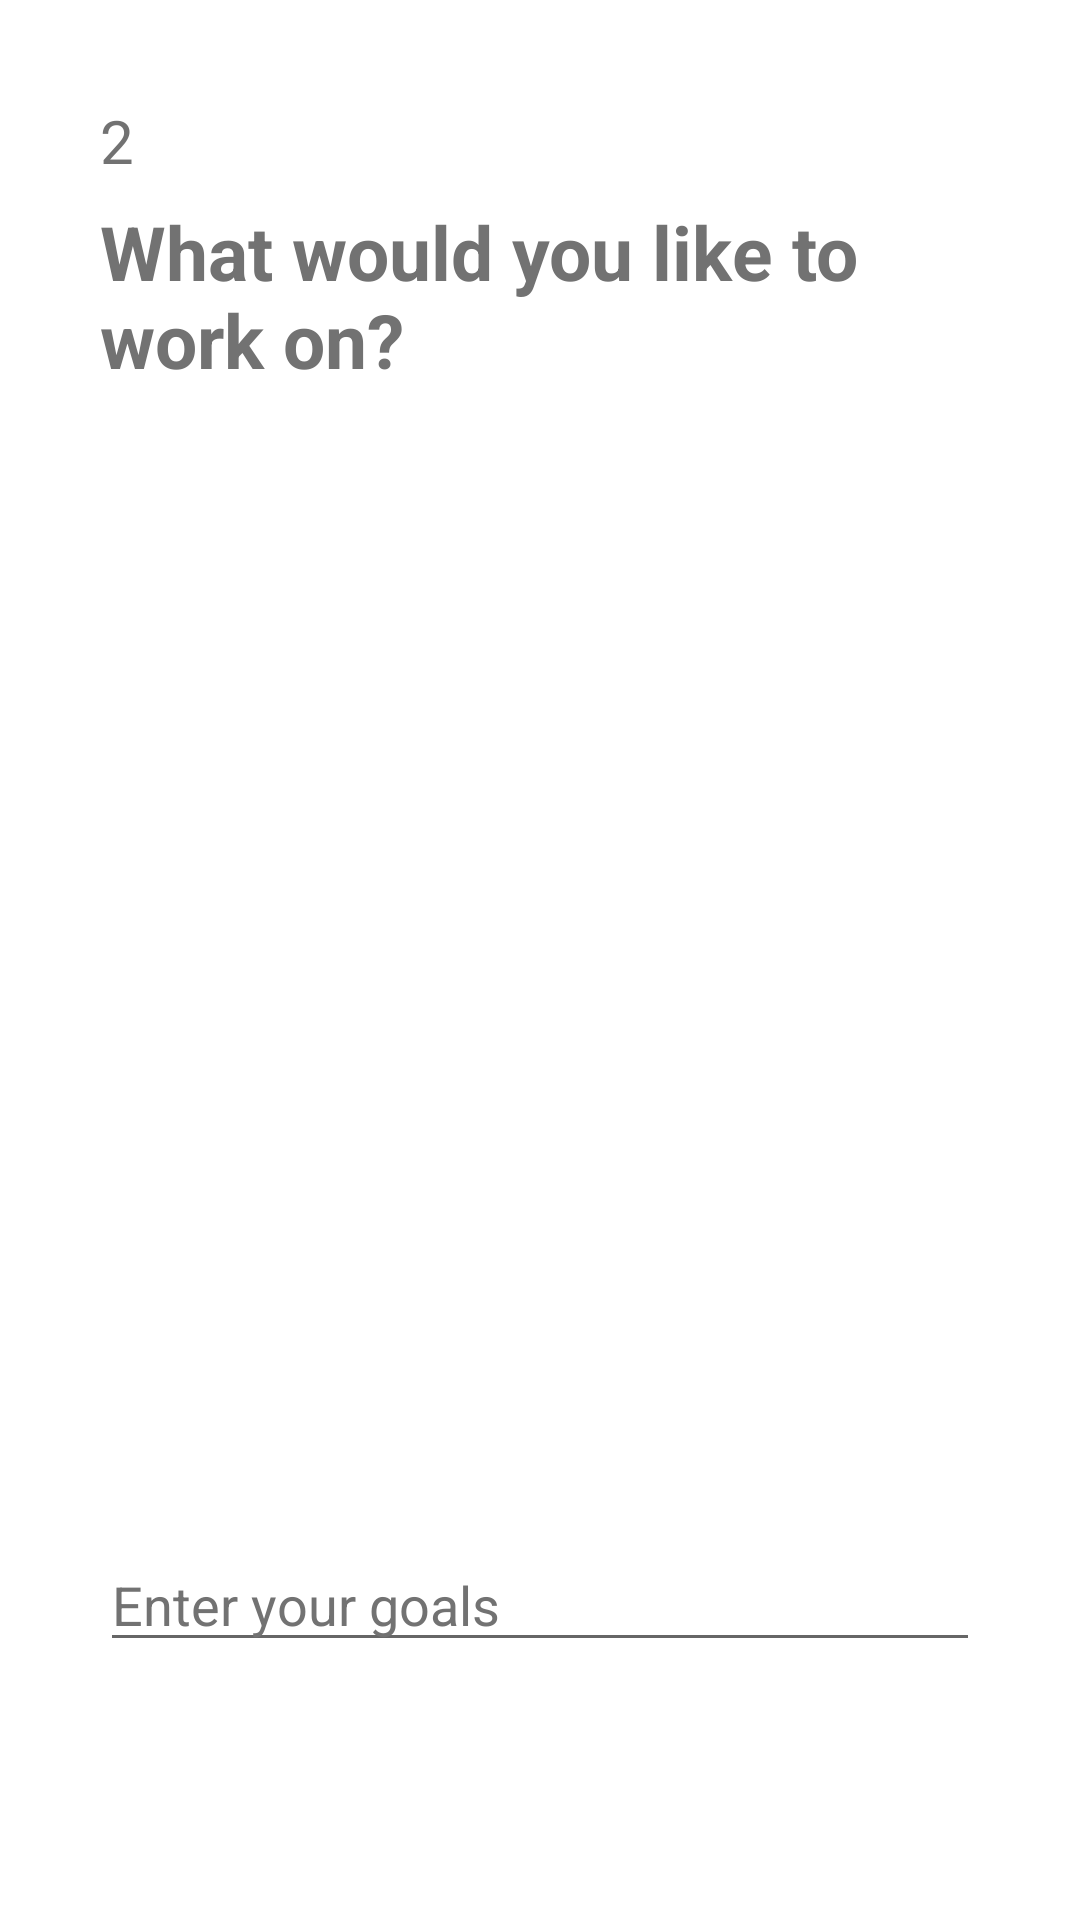

Write the Android layout XML for this screen, with the resource values it uses.
<!-- AndroidManifest.xml: application theme Theme.StudyWithMe -->
<!-- res/layout/fragment_quest1.xml -->
<?xml version="1.0" encoding="utf-8"?>
<androidx.constraintlayout.widget.ConstraintLayout xmlns:android="http://schemas.android.com/apk/res/android"
    xmlns:app="http://schemas.android.com/apk/res-auto"
    xmlns:tools="http://schemas.android.com/tools"
    android:layout_width="match_parent"
    android:layout_height="match_parent"
    tools:context=".ui.questionnaire.Quest1Fragment"
    android:id="@+id/fragmentQuest1"
    >

    <LinearLayout
        android:layout_width="match_parent"
        android:layout_height="wrap_content"
        android:layout_margin="40px"
        android:padding="50px"
        android:orientation="vertical"
        app:layout_constraintStart_toStartOf="parent"
        app:layout_constraintTop_toTopOf="parent"
        android:elevation="40dp"
        >

        <TextView
            android:id="@+id/hlFrag1"
            android:layout_width="wrap_content"
            android:layout_height="wrap_content"
            android:text="2"
            android:textSize="20dp"
            android:layout_margin="10px"
            android:textColor="@color/darkGrey"
            />

        <TextView
            android:id="@+id/tvQuest1"
            android:layout_width="wrap_content"
            android:layout_height="match_parent"
            android:gravity="left|center"
            android:text="What would you like to work on?"
            android:textSize="25dp"
            android:textStyle="bold"
            android:layout_margin="10px"
            android:textColor="@color/darkGrey"
            />

        <ImageView
            android:id="@+id/iv_goals"
            android:layout_width="357dp"
            android:layout_height="376dp"
            app:layout_constraintEnd_toEndOf="parent"
            app:layout_constraintStart_toStartOf="parent"
            app:layout_constraintTop_toTopOf="parent"
            tools:srcCompat="@drawable/counting_stars"
            android:layout_gravity="center"
            />

        <EditText
            android:id="@+id/editQuest1"
            android:layout_width="match_parent"
            android:layout_height="wrap_content"
            android:hint="Enter your goals"
            android:layout_margin="10px"
            android:textColorHint="@color/darkGrey"
            android:textColor="@color/darkGrey"

            />

        <TextView
            android:id="@+id/partnerGoal"
            android:layout_width="wrap_content"
            android:layout_height="match_parent"
            android:gravity="left|center"
            android:text=""
            android:textSize="25dp"
            android:textStyle="normal"
            android:layout_margin="10px"
            />
        
    </LinearLayout>

</androidx.constraintlayout.widget.ConstraintLayout>
<!-- resources referenced by this layout -->
<resources>
  <color name="darkGrey">#727272</color>
  <!-- drawable counting_stars: png bitmap (drawable, 52773 bytes) -->
  <style name="Theme.StudyWithMe" parent="Theme.MaterialComponents.DayNight">
          
          <item name="colorPrimary">@color/white</item>
          <item name="colorPrimaryVariant">@color/darkGrey</item>
          <item name="colorOnPrimary">@color/black</item>
          
          <item name="colorSecondary">@color/lightBlue</item>
          <item name="colorSecondaryVariant">@color/darkBlue</item>
          <item name="colorOnSecondary">@color/white</item>
          
          <item name="navigationBackgroundColor">@color/white</item>
          <item name="selectedColor">@color/darkBlue</item>
          <item name="unselectedColor">@color/grey</item>
          
          <item name="android:navigationBarColor">@color/white</item>
          <item name="android:statusBarColor">@android:color/transparent</item>
  
          
          <item name="android:windowAnimationStyle">@style/ActivityAnimations</item>
      </style>
  <color name="white">#ffffff</color>
  <color name="black">#000000</color>
  <color name="lightBlue">#516c8d</color>
  <color name="darkBlue">#244160</color>
  <color name="grey">#686868</color>
  <style name="ActivityAnimations" parent="@android:style/Animation.Activity">
          <item name="android:activityOpenEnterAnimation">@anim/fade_in</item>
          <item name="android:activityOpenExitAnimation">@anim/fade_out</item>
          <item name="android:activityCloseEnterAnimation">@anim/fade_in</item>
          <item name="android:activityCloseExitAnimation">@anim/fade_out</item>
      </style>
</resources>
